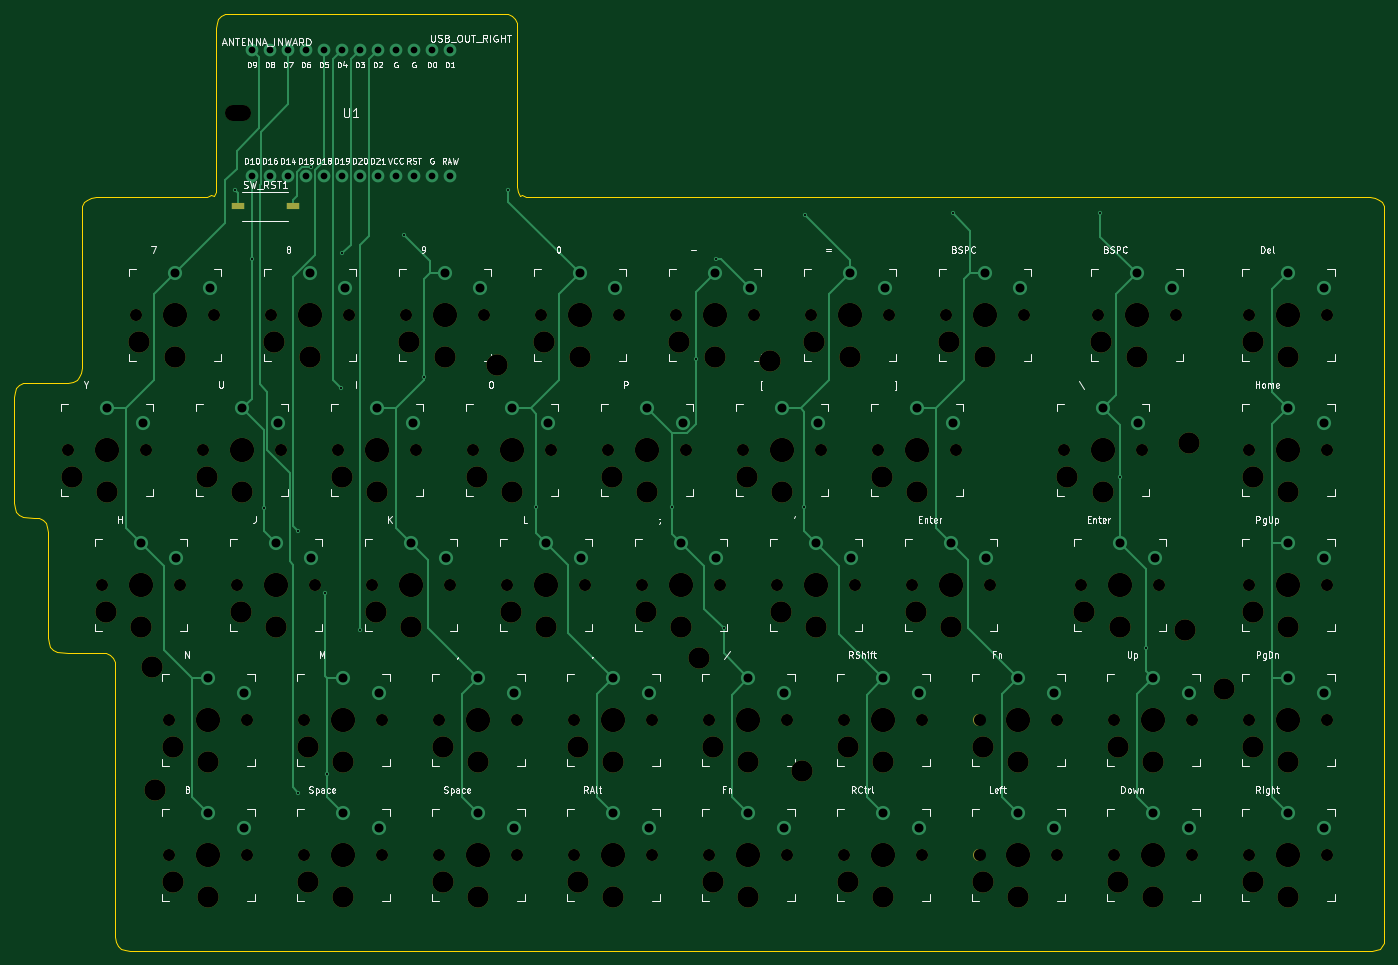
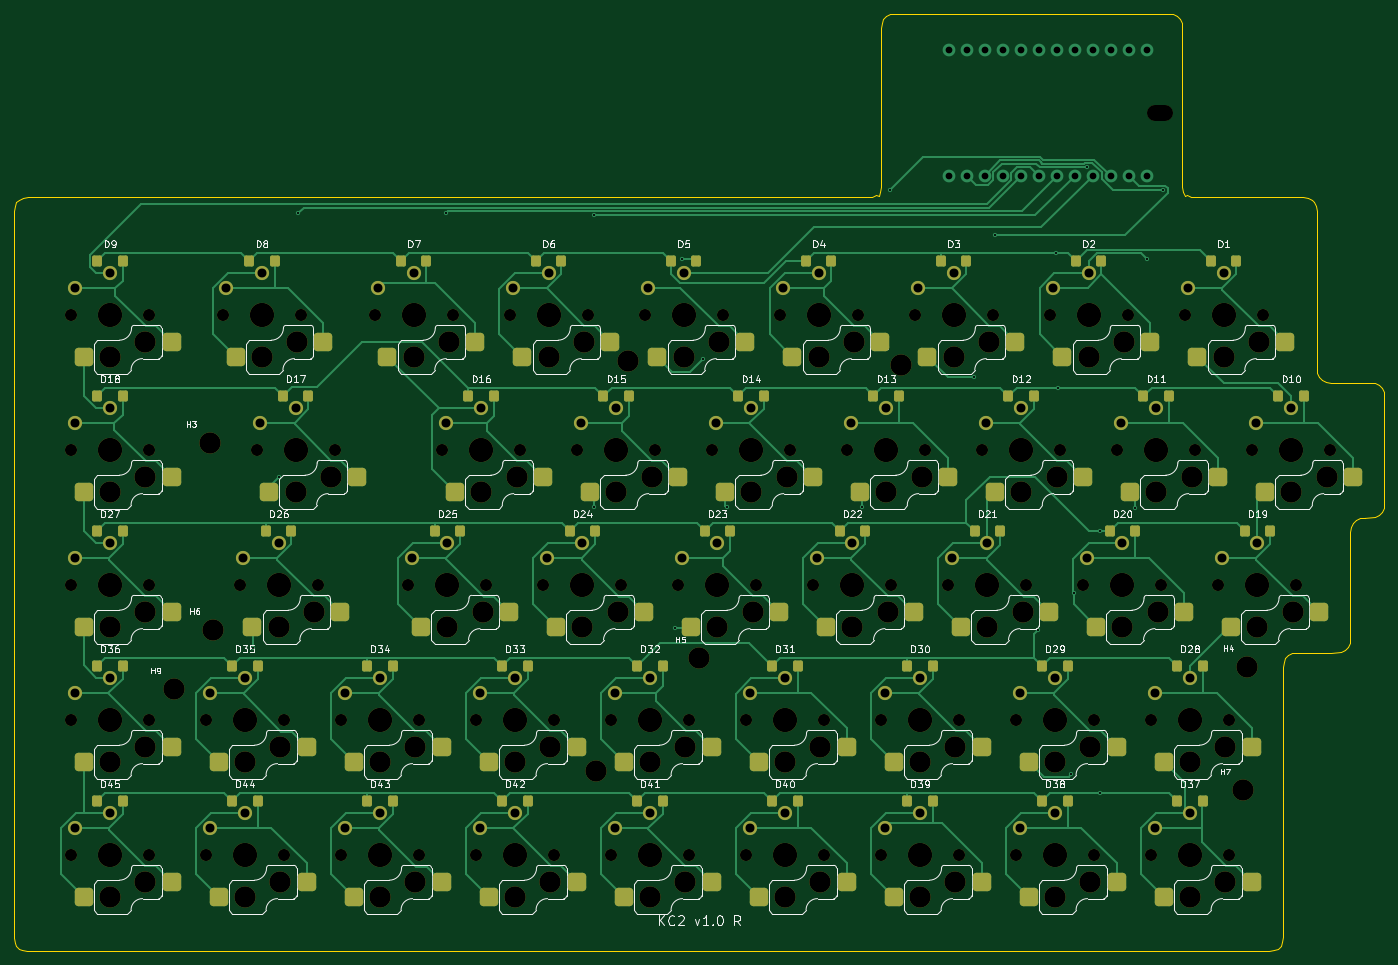
Circuit board: 11 layer files. Board 193.3 x 132.2 mm.
- bottom_copper: kc2_right-B_Cu.gbl (49313 bytes)
- bottom_mask: kc2_right-B_Mask.gbs (17823 bytes)
- paste: kc2_right-B_Paste.gbp (7438 bytes)
- bottom_silk: kc2_right-B_Silkscreen.gbo (140906 bytes)
- outline: kc2_right-Edge_Cuts.gm1 (6775 bytes)
- top_copper: kc2_right-F_Cu.gtl (17215 bytes)
- top_mask: kc2_right-F_Mask.gts (8633 bytes)
- paste: kc2_right-F_Paste.gtp (560 bytes)
- top_silk: kc2_right-F_Silkscreen.gto (151531 bytes)
- drill: kc2_right-NPTH.drl (4540 bytes)
- drill: kc2_right-PTH.drl (2722 bytes)

=== bottom_copper: kc2_right-B_Cu.gbl (49313 bytes, source omitted) ===
=== bottom_mask: kc2_right-B_Mask.gbs (17823 bytes, source omitted) ===
=== paste: kc2_right-B_Paste.gbp (7438 bytes, source omitted) ===
=== bottom_silk: kc2_right-B_Silkscreen.gbo (140906 bytes, source omitted) ===
=== outline: kc2_right-Edge_Cuts.gm1 ===
%TF.GenerationSoftware,KiCad,Pcbnew,10.0.3*%
%TF.CreationDate,2026-06-08T15:47:45+09:00*%
%TF.ProjectId,kc2_right,6b63325f-7269-4676-9874-2e6b69636164,draft-1*%
%TF.SameCoordinates,Original*%
%TF.FileFunction,Profile,NP*%
%FSLAX46Y46*%
G04 Gerber Fmt 4.6, Leading zero omitted, Abs format (unit mm)*
G04 Created by KiCad (PCBNEW 10.0.3) date 2026-06-08 15:47:45*
%MOMM*%
%LPD*%
G01*
G04 APERTURE LIST*
%TA.AperFunction,Profile*%
%ADD10C,0.100000*%
%TD*%
G04 APERTURE END LIST*
D10*
X35000000Y-89050000D02*
X35080000Y-88330000D01*
X35000000Y-104100000D02*
X35000000Y-89050000D01*
X35080000Y-88330000D02*
X35320000Y-87770000D01*
X35080000Y-104820000D02*
X35000000Y-104100000D01*
X35320000Y-87770000D02*
X35720000Y-87370000D01*
X35320000Y-105380000D02*
X35080000Y-104820000D01*
X35720000Y-87370000D02*
X36280000Y-87130000D01*
X35720000Y-105780000D02*
X35320000Y-105380000D01*
X36280000Y-87130000D02*
X37800000Y-87050000D01*
X36280000Y-106020000D02*
X35720000Y-105780000D01*
X37762500Y-106100000D02*
X37800000Y-106100000D01*
X37800000Y-87050000D02*
X42525000Y-87050000D01*
X37800000Y-106100000D02*
X36280000Y-106020000D01*
X38482500Y-106180000D02*
X37762500Y-106100000D01*
X39042500Y-106420000D02*
X38482500Y-106180000D01*
X39442500Y-106820000D02*
X39042500Y-106420000D01*
X39682500Y-107380000D02*
X39442500Y-106820000D01*
X39762500Y-108100000D02*
X39682500Y-107380000D01*
X39762500Y-123150000D02*
X39762500Y-108100000D01*
X39842500Y-123870000D02*
X39762500Y-123150000D01*
X40082500Y-124430000D02*
X39842500Y-123870000D01*
X40482500Y-124830000D02*
X40082500Y-124430000D01*
X41042500Y-125070000D02*
X40482500Y-124830000D01*
X42525000Y-87050000D02*
X43245000Y-86970000D01*
X42562500Y-125150000D02*
X41042500Y-125070000D01*
X43245000Y-86970000D02*
X43805000Y-86730000D01*
X43805000Y-86730000D02*
X44205000Y-86330000D01*
X44205000Y-86330000D02*
X44445000Y-85770000D01*
X44445000Y-85770000D02*
X44525000Y-85050000D01*
X44525000Y-62900000D02*
X44605000Y-62180000D01*
X44525000Y-66000000D02*
X44525000Y-62900000D01*
X44525000Y-66800000D02*
X44525000Y-66000000D01*
X44525000Y-67600000D02*
X44525000Y-66800000D01*
X44525000Y-68400000D02*
X44525000Y-67600000D01*
X44525000Y-69200000D02*
X44525000Y-68400000D01*
X44525000Y-70000000D02*
X44525000Y-69200000D01*
X44525000Y-85050000D02*
X44525000Y-70000000D01*
X44605000Y-62180000D02*
X44845000Y-61620000D01*
X44845000Y-61620000D02*
X45245000Y-61220000D01*
X45245000Y-61220000D02*
X45805000Y-60980000D01*
X45805000Y-60980000D02*
X46525000Y-60900000D01*
X46525000Y-60900000D02*
X61500000Y-60900000D01*
X47287500Y-125150000D02*
X42562500Y-125150000D01*
X48007500Y-125230000D02*
X47287500Y-125150000D01*
X48567500Y-125470000D02*
X48007500Y-125230000D01*
X48967500Y-125870000D02*
X48567500Y-125470000D01*
X49207500Y-126430000D02*
X48967500Y-125870000D01*
X49287500Y-127150000D02*
X49207500Y-126430000D01*
X49287500Y-142200000D02*
X49287500Y-127150000D01*
X49287500Y-143000000D02*
X49287500Y-142200000D01*
X49287500Y-143800000D02*
X49287500Y-143000000D01*
X49287500Y-144600000D02*
X49287500Y-143800000D01*
X49287500Y-145400000D02*
X49287500Y-144600000D01*
X49287500Y-146200000D02*
X49287500Y-145400000D01*
X49287500Y-165250000D02*
X49287500Y-146200000D01*
X49367500Y-165970000D02*
X49287500Y-165250000D01*
X49607500Y-166530000D02*
X49367500Y-165970000D01*
X50007500Y-166930000D02*
X49607500Y-166530000D01*
X50567500Y-167170000D02*
X50007500Y-166930000D01*
X51287500Y-167250000D02*
X50567500Y-167170000D01*
X61500000Y-60900000D02*
X62220000Y-60820000D01*
X62220000Y-60820000D02*
X62780000Y-60580000D01*
X62780000Y-60580000D02*
X63180000Y-60780000D01*
X63180000Y-60780000D02*
X63420000Y-60220000D01*
X63420000Y-60220000D02*
X63500000Y-59500000D01*
X63500000Y-37000000D02*
X63580000Y-36279999D01*
X63500000Y-59500000D02*
X63500000Y-37000000D01*
X63580000Y-36279999D02*
X63820000Y-35720000D01*
X63820000Y-35720000D02*
X64220000Y-35320000D01*
X64220000Y-35320000D02*
X64780000Y-35080000D01*
X64780000Y-35080000D02*
X65500000Y-35000000D01*
X65500000Y-35000000D02*
X104000000Y-35000000D01*
X104000000Y-35000000D02*
X104720000Y-35079999D01*
X104720000Y-35079999D02*
X105280000Y-35320000D01*
X105280000Y-35320000D02*
X105680000Y-35720000D01*
X105680000Y-35720000D02*
X105920000Y-36280000D01*
X105920000Y-36280000D02*
X106000000Y-37000000D01*
X106000000Y-37000000D02*
X106000000Y-59500000D01*
X106000000Y-59500000D02*
X106080000Y-60220000D01*
X106080000Y-60220000D02*
X106320000Y-60780000D01*
X106320000Y-60780000D02*
X106720000Y-60580000D01*
X106720000Y-60580000D02*
X107280000Y-60820000D01*
X107280000Y-60820000D02*
X108000000Y-60900000D01*
X108000000Y-60900000D02*
X226337500Y-60900000D01*
X226337500Y-60900000D02*
X227057500Y-60980000D01*
X226537500Y-167250000D02*
X51287500Y-167250000D01*
X227057500Y-60980000D02*
X227617499Y-61220000D01*
X227185500Y-167178000D02*
X226537500Y-167250000D01*
X227617499Y-61220000D02*
X228017500Y-61620000D01*
X227689499Y-166962000D02*
X227185500Y-167178000D01*
X228017500Y-61620000D02*
X228257500Y-62180000D01*
X228049500Y-166602000D02*
X227689499Y-166962000D01*
X228257500Y-62180000D02*
X228337500Y-62900000D01*
X228265500Y-166098000D02*
X228049500Y-166602000D01*
X228337500Y-62900000D02*
X228337500Y-85050000D01*
X228337500Y-85050000D02*
X228337500Y-85850000D01*
X228337500Y-85850000D02*
X228337500Y-86650000D01*
X228337500Y-86650000D02*
X228337500Y-87450000D01*
X228337500Y-87450000D02*
X228337500Y-88250000D01*
X228337500Y-88250000D02*
X228337500Y-89050000D01*
X228337500Y-89050000D02*
X228337500Y-104100000D01*
X228337500Y-104100000D02*
X228337500Y-104900000D01*
X228337500Y-104900000D02*
X228337500Y-105700000D01*
X228337500Y-105700000D02*
X228337500Y-106500000D01*
X228337500Y-106500000D02*
X228337500Y-107300000D01*
X228337500Y-107300000D02*
X228337500Y-108100000D01*
X228337500Y-108100000D02*
X228337500Y-123150000D01*
X228337500Y-123150000D02*
X228337500Y-123950000D01*
X228337500Y-123950000D02*
X228337500Y-124750000D01*
X228337500Y-124750000D02*
X228337500Y-125550000D01*
X228337500Y-125550000D02*
X228337500Y-126350000D01*
X228337500Y-126350000D02*
X228337500Y-127150000D01*
X228337500Y-127150000D02*
X228337500Y-142200000D01*
X228337500Y-142200000D02*
X228337500Y-143000000D01*
X228337500Y-143000000D02*
X228337500Y-143800000D01*
X228337500Y-143800000D02*
X228337500Y-144600000D01*
X228337500Y-144600000D02*
X228337500Y-145400000D01*
X228337500Y-145400000D02*
X228337500Y-146200000D01*
X228337500Y-146200000D02*
X228337500Y-161450000D01*
X228337500Y-161450000D02*
X228337500Y-162170000D01*
X228337500Y-162170000D02*
X228337500Y-162890000D01*
X228337500Y-162890000D02*
X228337500Y-163610000D01*
X228337500Y-163610000D02*
X228337500Y-164330000D01*
X228337500Y-164330000D02*
X228337500Y-165050000D01*
X228337500Y-165050000D02*
X228337500Y-165450000D01*
X228337500Y-165450000D02*
X228265500Y-166098000D01*
M02*

=== top_copper: kc2_right-F_Cu.gtl (17215 bytes, source omitted) ===
=== top_mask: kc2_right-F_Mask.gts (8633 bytes, source omitted) ===
=== paste: kc2_right-F_Paste.gtp ===
%TF.GenerationSoftware,KiCad,Pcbnew,10.0.3*%
%TF.CreationDate,2026-06-08T15:47:45+09:00*%
%TF.ProjectId,kc2_right,6b63325f-7269-4676-9874-2e6b69636164,draft-1*%
%TF.SameCoordinates,Original*%
%TF.FileFunction,Paste,Top*%
%TF.FilePolarity,Positive*%
%FSLAX46Y46*%
G04 Gerber Fmt 4.6, Leading zero omitted, Abs format (unit mm)*
G04 Created by KiCad (PCBNEW 10.0.3) date 2026-06-08 15:47:45*
%MOMM*%
%LPD*%
G01*
G04 APERTURE LIST*
%ADD10R,1.750000X1.000000*%
G04 APERTURE END LIST*
D10*
%TO.C,SW_RST1*%
X66575000Y-62150000D03*
X74325000Y-62150000D03*
%TD*%
M02*

=== top_silk: kc2_right-F_Silkscreen.gto (151531 bytes, source omitted) ===
=== drill: kc2_right-NPTH.drl ===
M48
; DRILL file KiCad 10.0.3 date 2026-06-08T15:47:59
; FORMAT={-:-/ absolute / metric / decimal}
; #@! TF.CreationDate,2026-06-08T15:47:59+09:00
; #@! TF.GenerationSoftware,Kicad,Pcbnew,10.0.3
; #@! TF.FileFunction,NonPlated,1,2,NPTH
FMAT,2
METRIC
; #@! TA.AperFunction,NonPlated,NPTH,ComponentDrill
T1C1.702
; #@! TA.AperFunction,NonPlated,NPTH,ComponentDrill
T2C2.200
; #@! TA.AperFunction,NonPlated,NPTH,ComponentDrill
T3C3.000
; #@! TA.AperFunction,NonPlated,NPTH,ComponentDrill
T4C3.429
%
G90
G05
T1
X42.625Y-96.575
X47.387Y-115.625
X52.15Y-77.525
X53.625Y-96.575
X56.912Y-134.675
X56.912Y-153.725
X58.387Y-115.625
X61.675Y-96.575
X63.15Y-77.525
X66.438Y-115.625
X67.912Y-134.675
X67.912Y-153.725
X71.2Y-77.525
X72.675Y-96.575
X75.962Y-134.675
X75.962Y-153.725
X77.438Y-115.625
X80.725Y-96.575
X82.2Y-77.525
X85.487Y-115.625
X86.962Y-134.675
X86.962Y-153.725
X90.25Y-77.525
X91.725Y-96.575
X95.012Y-134.675
X95.012Y-153.725
X96.487Y-115.625
X99.775Y-96.575
X101.25Y-77.525
X104.537Y-115.625
X106.012Y-134.675
X106.012Y-153.725
X109.3Y-77.525
X110.775Y-96.575
X114.062Y-134.675
X114.062Y-153.725
X115.537Y-115.625
X118.825Y-96.575
X120.3Y-77.525
X123.587Y-115.625
X125.062Y-134.675
X125.062Y-153.725
X128.35Y-77.525
X129.825Y-96.575
X133.112Y-134.675
X133.112Y-153.725
X134.588Y-115.625
X137.875Y-96.575
X139.35Y-77.525
X142.637Y-115.625
X144.112Y-134.675
X144.112Y-153.725
X147.4Y-77.525
X148.875Y-96.575
X152.162Y-134.675
X152.162Y-153.725
X153.637Y-115.625
X156.925Y-96.575
X158.4Y-77.525
X161.688Y-115.625
X163.162Y-134.675
X163.162Y-153.725
X166.45Y-77.525
X167.925Y-96.575
X171.213Y-134.675
X171.213Y-153.725
X172.688Y-115.625
X177.45Y-77.525
X182.213Y-134.675
X182.213Y-153.725
X183.119Y-96.575
X185.5Y-115.625
X187.881Y-77.525
X190.262Y-134.675
X190.262Y-153.725
X194.119Y-96.575
X196.5Y-115.625
X198.881Y-77.525
X201.262Y-134.675
X201.262Y-153.725
X209.312Y-77.525
X209.312Y-96.575
X209.312Y-115.625
X209.312Y-134.675
X209.312Y-153.725
X220.312Y-77.525
X220.312Y-96.575
X220.312Y-115.625
X220.312Y-134.675
X220.312Y-153.725
T3
X43.125Y-100.375
X47.887Y-119.425
X48.125Y-102.475
X52.65Y-81.325
X52.887Y-121.525
X54.38Y-127.17
X54.88Y-144.57
X57.412Y-138.475
X57.412Y-157.525
X57.65Y-83.425
X62.175Y-100.375
X62.412Y-140.575
X62.412Y-159.625
X66.938Y-119.425
X67.175Y-102.475
X71.7Y-81.325
X71.938Y-121.525
X76.462Y-138.475
X76.462Y-157.525
X76.7Y-83.425
X81.225Y-100.375
X81.462Y-140.575
X81.462Y-159.625
X85.987Y-119.425
X86.225Y-102.475
X90.75Y-81.325
X90.987Y-121.525
X95.512Y-138.475
X95.512Y-157.525
X95.75Y-83.425
X100.275Y-100.375
X100.512Y-140.575
X100.512Y-159.625
X103.12Y-84.53
X105.037Y-119.425
X105.275Y-102.475
X109.8Y-81.325
X110.037Y-121.525
X114.562Y-138.475
X114.562Y-157.525
X114.8Y-83.425
X119.325Y-100.375
X119.562Y-140.575
X119.562Y-159.625
X124.087Y-119.425
X124.325Y-102.475
X128.85Y-81.325
X129.088Y-121.525
X131.69Y-125.93
X133.612Y-138.475
X133.612Y-157.525
X133.85Y-83.425
X138.375Y-100.375
X138.612Y-140.575
X138.612Y-159.625
X141.69Y-84.03
X143.137Y-119.425
X143.375Y-102.475
X146.19Y-141.82
X147.9Y-81.325
X148.137Y-121.525
X152.662Y-138.475
X152.662Y-157.525
X152.9Y-83.425
X157.425Y-100.375
X157.662Y-140.575
X157.662Y-159.625
X162.188Y-119.425
X162.425Y-102.475
X166.95Y-81.325
X167.188Y-121.525
X171.713Y-138.475
X171.713Y-157.525
X171.95Y-83.425
X176.713Y-140.575
X176.713Y-159.625
X183.619Y-100.375
X186.0Y-119.425
X188.381Y-81.325
X188.619Y-102.475
X190.762Y-138.475
X190.762Y-157.525
X191.0Y-121.525
X193.381Y-83.425
X195.762Y-140.575
X195.762Y-159.625
X200.25Y-121.93
X200.75Y-95.53
X205.75Y-130.32
X209.812Y-81.325
X209.812Y-100.375
X209.812Y-119.425
X209.812Y-138.475
X209.812Y-157.525
X214.812Y-83.425
X214.812Y-102.475
X214.812Y-121.525
X214.812Y-140.575
X214.812Y-159.625
T4
X48.125Y-96.575
X52.887Y-115.625
X57.65Y-77.525
X62.412Y-134.675
X62.412Y-153.725
X67.175Y-96.575
X71.938Y-115.625
X76.7Y-77.525
X81.462Y-134.675
X81.462Y-153.725
X86.225Y-96.575
X90.987Y-115.625
X95.75Y-77.525
X100.512Y-134.675
X100.512Y-153.725
X105.275Y-96.575
X110.037Y-115.625
X114.8Y-77.525
X119.562Y-134.675
X119.562Y-153.725
X124.325Y-96.575
X129.088Y-115.625
X133.85Y-77.525
X138.612Y-134.675
X138.612Y-153.725
X143.375Y-96.575
X148.137Y-115.625
X152.9Y-77.525
X157.662Y-134.675
X157.662Y-153.725
X162.425Y-96.575
X167.188Y-115.625
X171.95Y-77.525
X176.713Y-134.675
X176.713Y-153.725
X188.619Y-96.575
X191.0Y-115.625
X193.381Y-77.525
X195.762Y-134.675
X195.762Y-153.725
X214.812Y-77.525
X214.812Y-96.575
X214.812Y-115.625
X214.812Y-134.675
X214.812Y-153.725
T2
X65.93Y-49.0G85X67.33Y-49.0
G05
M30

=== drill: kc2_right-PTH.drl ===
M48
; DRILL file KiCad 10.0.3 date 2026-06-08T15:47:59
; FORMAT={-:-/ absolute / metric / decimal}
; #@! TF.CreationDate,2026-06-08T15:47:59+09:00
; #@! TF.GenerationSoftware,Kicad,Pcbnew,10.0.3
; #@! TF.FileFunction,Plated,1,2,PTH
FMAT,2
METRIC
; #@! TA.AperFunction,Plated,PTH,ViaDrill
T1C0.300
; #@! TA.AperFunction,Plated,PTH,ComponentDrill
T2C0.950
; #@! TA.AperFunction,Plated,PTH,ComponentDrill
T3C1.270
%
G90
G05
T1
X66.165Y-59.917
X68.53Y-69.575
X70.224Y-104.714
X75.088Y-108.0
X75.098Y-144.981
X76.941Y-56.673
X78.809Y-116.777
X79.141Y-142.331
X81.053Y-87.825
X81.313Y-68.804
X83.846Y-122.019
X89.986Y-66.261
X92.858Y-86.325
X104.687Y-59.916
X108.636Y-104.668
X127.77Y-104.658
X131.142Y-83.701
X134.055Y-69.585
X135.114Y-121.727
X146.479Y-104.658
X146.559Y-63.46
X167.403Y-63.167
X188.246Y-63.166
X191.0Y-100.412
X194.675Y-124.512
T2
X68.53Y-40.11
X68.53Y-57.89
X71.07Y-40.11
X71.07Y-57.89
X73.61Y-40.11
X73.61Y-57.89
X76.15Y-40.11
X76.15Y-57.89
X78.69Y-40.11
X78.69Y-57.89
X81.23Y-40.11
X81.23Y-57.89
X83.77Y-40.11
X83.77Y-57.89
X86.31Y-40.11
X86.31Y-57.89
X88.85Y-40.11
X88.85Y-57.89
X91.39Y-40.11
X91.39Y-57.89
X93.93Y-40.11
X93.93Y-57.89
X96.47Y-40.11
X96.47Y-57.89
T3
X48.125Y-90.675
X52.887Y-109.725
X53.125Y-92.775
X57.65Y-71.625
X57.887Y-111.825
X62.412Y-128.775
X62.412Y-147.825
X62.65Y-73.725
X67.175Y-90.675
X67.412Y-130.875
X67.412Y-149.925
X71.938Y-109.725
X72.175Y-92.775
X76.7Y-71.625
X76.938Y-111.825
X81.462Y-128.775
X81.462Y-147.825
X81.7Y-73.725
X86.225Y-90.675
X86.462Y-130.875
X86.462Y-149.925
X90.987Y-109.725
X91.225Y-92.775
X95.75Y-71.625
X95.987Y-111.825
X100.512Y-128.775
X100.512Y-147.825
X100.75Y-73.725
X105.275Y-90.675
X105.512Y-130.875
X105.512Y-149.925
X110.037Y-109.725
X110.275Y-92.775
X114.8Y-71.625
X115.037Y-111.825
X119.562Y-128.775
X119.562Y-147.825
X119.8Y-73.725
X124.325Y-90.675
X124.562Y-130.875
X124.562Y-149.925
X129.088Y-109.725
X129.325Y-92.775
X133.85Y-71.625
X134.088Y-111.825
X138.612Y-128.775
X138.612Y-147.825
X138.85Y-73.725
X143.375Y-90.675
X143.612Y-130.875
X143.612Y-149.925
X148.137Y-109.725
X148.375Y-92.775
X152.9Y-71.625
X153.137Y-111.825
X157.662Y-128.775
X157.662Y-147.825
X157.9Y-73.725
X162.425Y-90.675
X162.662Y-130.875
X162.662Y-149.925
X167.188Y-109.725
X167.425Y-92.775
X171.95Y-71.625
X172.188Y-111.825
X176.713Y-128.775
X176.713Y-147.825
X176.95Y-73.725
X181.713Y-130.875
X181.713Y-149.925
X188.619Y-90.675
X191.0Y-109.725
X193.381Y-71.625
X193.619Y-92.775
X195.762Y-128.775
X195.762Y-147.825
X196.0Y-111.825
X198.381Y-73.725
X200.762Y-130.875
X200.762Y-149.925
X214.812Y-71.625
X214.812Y-90.675
X214.812Y-109.725
X214.812Y-128.775
X214.812Y-147.825
X219.812Y-73.725
X219.812Y-92.775
X219.812Y-111.825
X219.812Y-130.875
X219.812Y-149.925
M30
